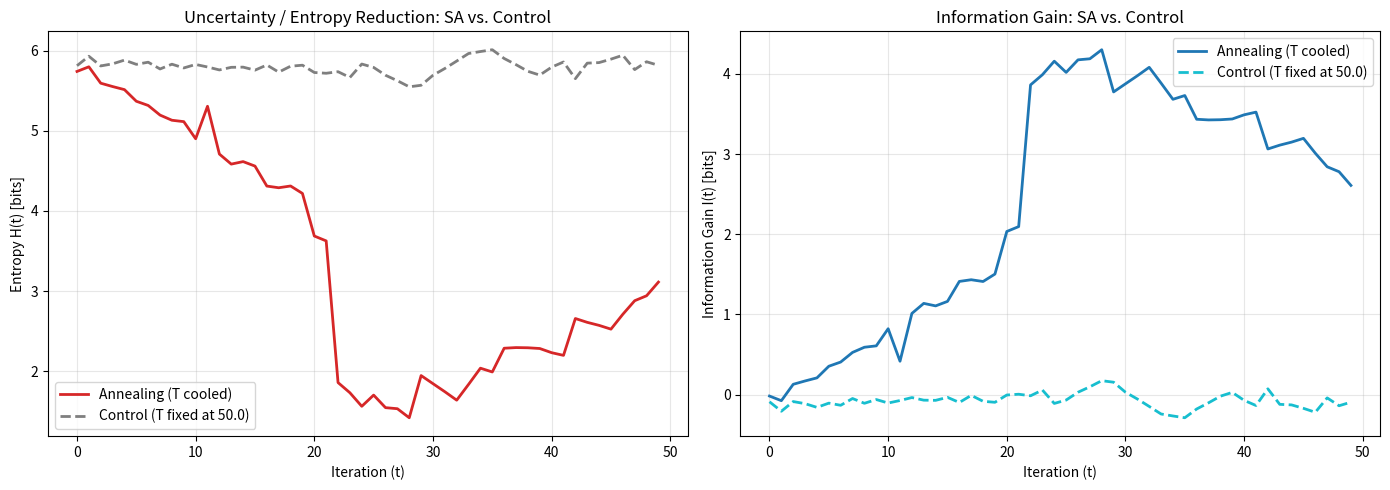

Source code (Python):
import numpy as np
import matplotlib.pyplot as plt


def generate_tsp_instance(num_cities, seed=42):
    """ランダムな都市座標と距離行列を生成"""
    np.random.seed(seed)
    coords = np.random.rand(num_cities, 2) * 100  # 100x100の平面上に配置

    dist_matrix = np.zeros((num_cities, num_cities))
    for i in range(num_cities):
        for j in range(num_cities):
            dist_matrix[i, j] = np.linalg.norm(coords[i] - coords[j])

    return coords, dist_matrix


def calculate_tour_length(tour, dist_matrix):
    """巡回路の総距離（コスト）を計算"""
    length = 0
    num_cities = len(tour)

    for i in range(num_cities):
        length += dist_matrix[tour[i], tour[(i + 1) % num_cities]]

    return length


def calculate_entropy(probabilities):
    """確率分布からShannonエントロピーを計算 (bits)"""
    eps = 1e-12
    p = np.array(probabilities) + eps
    p = p / np.sum(p)

    return -np.sum(p * np.log2(p))


def run_tsp_search(
    num_cities=10,
    num_samples=100,
    iterations=50,
    cool_temperature=True,
    seed=42
):
    """
    TSPの解候補群を探索し、エントロピーと情報量の推移を計算する。

    cool_temperature=True:
        通常のSA（温度が徐々に低下）

    cool_temperature=False:
        対照実験（温度が一定 T=50.0）
    """

    np.random.seed(seed)

    _, dist_matrix = generate_tsp_instance(
        num_cities,
        seed=seed
    )

    # 初期状態：ランダムな巡回路を生成
    population = [
        np.random.permutation(num_cities)
        for _ in range(num_samples)
    ]

    costs = np.array([
        calculate_tour_length(tour, dist_matrix)
        for tour in population
    ])

    history_entropy = []
    history_info_gain = []

    # 初期温度
    temperature = 50.0

    # 通常SAでは温度を0.95倍ずつ下げる
    # Controlでは温度を50.0に固定
    cooling_rate = 0.95 if cool_temperature else 1.0

    # 初期状態のEntropy H(0)
    p_initial = np.exp(-costs / temperature)
    p_initial /= np.sum(p_initial)

    H_0 = calculate_entropy(p_initial)

    # Iteration
    for t in range(iterations):

        new_population = []
        new_costs = []

        for i in range(num_samples):

            current_tour = population[i].copy()

            # ==========================================
            # 2-opt neighborhood operation
            # ==========================================
            # ランダムに2つの位置を選択
            idx1, idx2 = sorted(
                np.random.choice(
                    num_cities,
                    size=2,
                    replace=False
                )
            )

            # idx1～idx2の経路を反転
            current_tour[idx1:idx2 + 1] = (
                current_tour[idx1:idx2 + 1][::-1]
            )

            # 新しいツアーのコストを計算
            new_cost = calculate_tour_length(
                current_tour,
                dist_matrix
            )

            old_cost = costs[i]

            # コスト差
            delta = new_cost - old_cost

            # ==========================================
            # Simulated Annealing acceptance rule
            # ==========================================
            if (
                delta < 0
                or np.random.rand() < np.exp(-delta / temperature)
            ):
                new_population.append(current_tour)
                new_costs.append(new_cost)

            else:
                new_population.append(population[i])
                new_costs.append(costs[i])

        # Populationを更新
        population = new_population
        costs = np.array(new_costs)

        # ==========================================
        # 温度更新
        # ==========================================
        temperature *= cooling_rate

        # ==========================================
        # Entropy calculation
        # ==========================================
        p_t = np.exp(-costs / temperature)
        p_t /= np.sum(p_t)

        H_t = calculate_entropy(p_t)

        # Information Gain
        I_t = H_0 - H_t

        history_entropy.append(H_t)
        history_info_gain.append(I_t)

    return history_entropy, history_info_gain


def main():

    iterations = 50

    # ==========================================
    # 1. 通常の Simulated Annealing
    #    温度低下あり
    # ==========================================
    entropy_sa, info_sa = run_tsp_search(
        cool_temperature=True,
        iterations=iterations
    )

    # ==========================================
    # 2. Control Run
    #    温度一定 T=50.0
    # ==========================================
    entropy_ctrl, info_ctrl = run_tsp_search(
        cool_temperature=False,
        iterations=iterations
    )

    # ==========================================
    # グラフ描画
    # ==========================================
    fig, (ax1, ax2) = plt.subplots(
        1,
        2,
        figsize=(14, 5)
    )

    # ==========================================
    # 左図：Entropy Comparison
    # ==========================================
    ax1.plot(
        entropy_sa,
        color='tab:red',
        linewidth=2,
        label='Annealing (T cooled)'
    )

    ax1.plot(
        entropy_ctrl,
        color='tab:gray',
        linewidth=2,
        linestyle='--',
        label='Control (T fixed at 50.0)'
    )

    ax1.set_xlabel('Iteration (t)')
    ax1.set_ylabel('Entropy H(t) [bits]')
    ax1.set_title(
        'Uncertainty / Entropy Reduction: SA vs. Control'
    )

    ax1.grid(True, alpha=0.3)
    ax1.legend()

    # ==========================================
    # 右図：Information Gain Comparison
    # ==========================================
    ax2.plot(
        info_sa,
        color='tab:blue',
        linewidth=2,
        label='Annealing (T cooled)'
    )

    ax2.plot(
        info_ctrl,
        color='tab:cyan',
        linewidth=2,
        linestyle='--',
        label='Control (T fixed at 50.0)'
    )

    ax2.set_xlabel('Iteration (t)')
    ax2.set_ylabel(
        'Information Gain I(t) [bits]'
    )

    ax2.set_title(
        'Information Gain: SA vs. Control'
    )

    ax2.grid(True, alpha=0.3)
    ax2.legend()

    fig.tight_layout()

    # グラフ保存
    plt.savefig(
        'result_information_gain.png',
        dpi=300
    )

    print(
        "Comparison simulation complete. "
        "Graph saved as 'result_information_gain.png'"
    )


if __name__ == "__main__":
    main()
